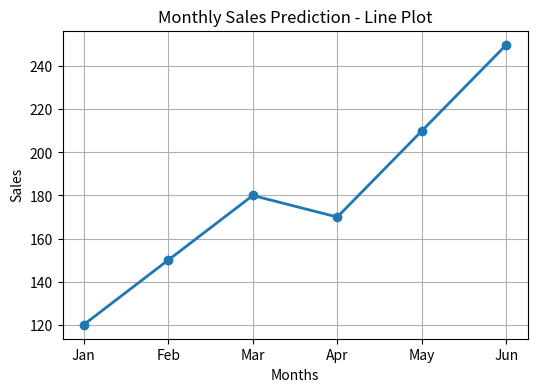
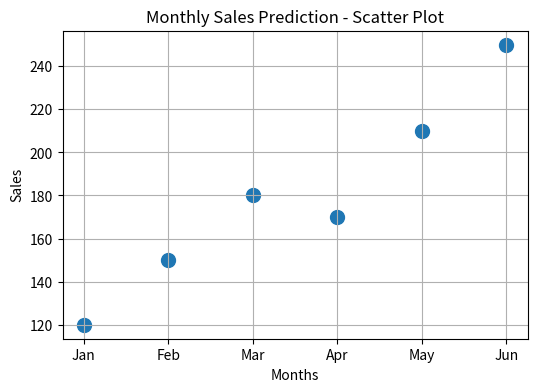
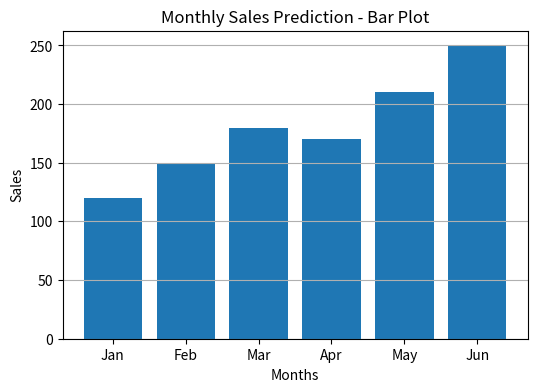

Source code (Python) for these figures, in order:
import matplotlib.pyplot as plt

# Monthly Sales Data
months = ["Jan", "Feb", "Mar", "Apr", "May", "Jun"]
sales = [120, 150, 180, 170, 210, 250]

# ---------------------------
# 1. Line Plot
# ---------------------------
plt.figure(figsize=(6,4))
plt.plot(months, sales, marker='o', linewidth=2)
plt.title("Monthly Sales Prediction - Line Plot")
plt.xlabel("Months")
plt.ylabel("Sales")
plt.grid(True)
plt.show()

# ---------------------------
# 2. Scatter Plot
# ---------------------------
plt.figure(figsize=(6,4))
plt.scatter(months, sales, s=100)
plt.title("Monthly Sales Prediction - Scatter Plot")
plt.xlabel("Months")
plt.ylabel("Sales")
plt.grid(True)
plt.show()

# ---------------------------
# 3. Bar Plot
# ---------------------------
plt.figure(figsize=(6,4))
plt.bar(months, sales)
plt.title("Monthly Sales Prediction - Bar Plot")
plt.xlabel("Months")
plt.ylabel("Sales")
plt.grid(axis='y')
plt.show()
